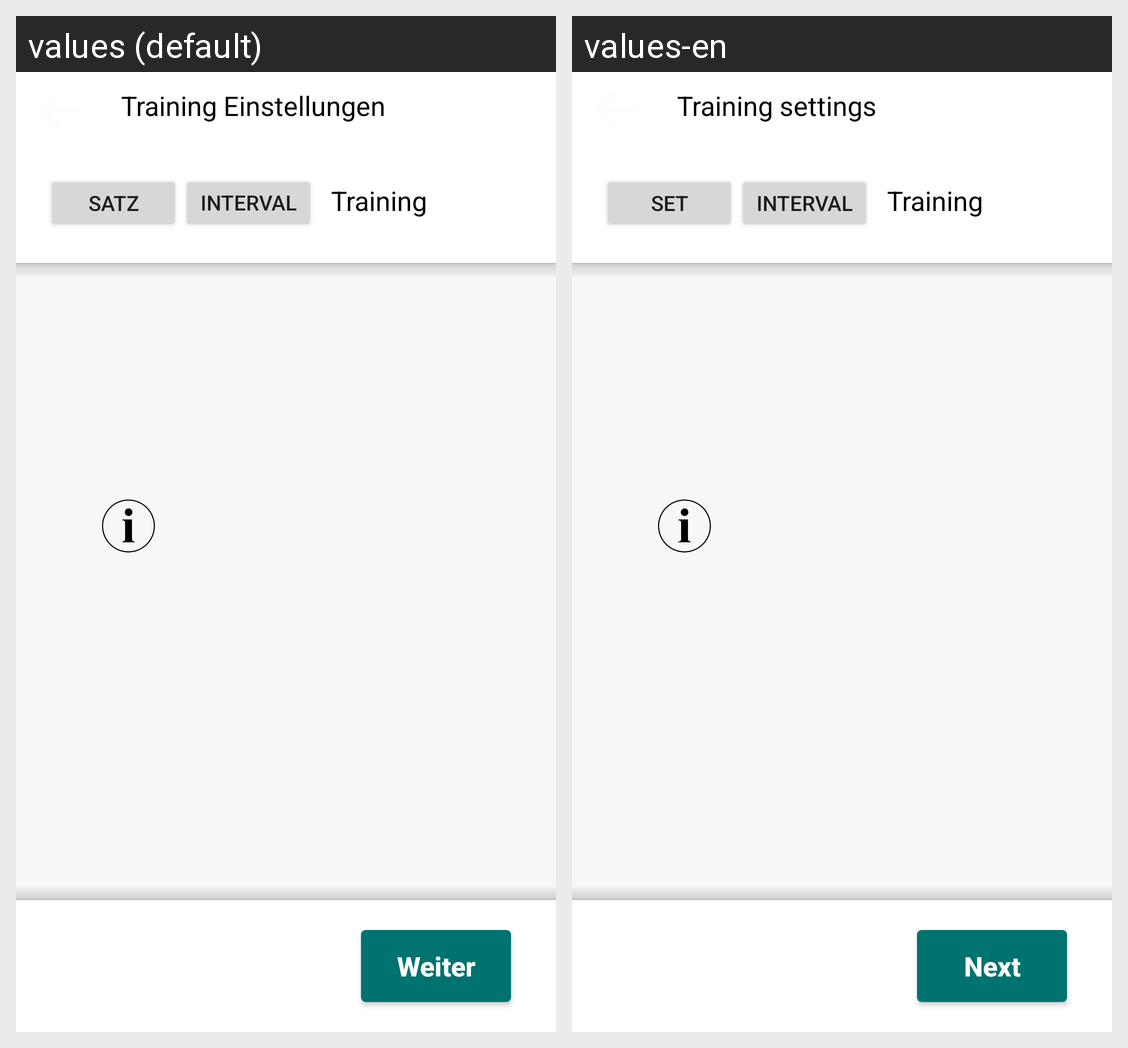

For this localized Android screen grid, give each drawn string resource with its value in every locale shown.
Android screen res/layout/activity_properties1.xml rendered under 2 locales, left to right: values (default), values-en. Device: Nexus 5 (rendered at 1080×1920; each locale shown at half size, 540×960, under a caption strip naming it); theme AppThemeNoActionBar.
Strings drawn on this screen, with the default value and each locale's value (text and hints the layout hard-codes, and strings that could not be matched under every locale, appear in the picture but are not listed):

training_properties
  values: Training Einstellungen
  values-en: Training settings

set_training
  values: Satz
  values-en: Set

interval_training
  values: Intervall
  values-en: Interval

training
  values: Training
  values-en: Training

next
  values: Weiter
  values-en: Next
